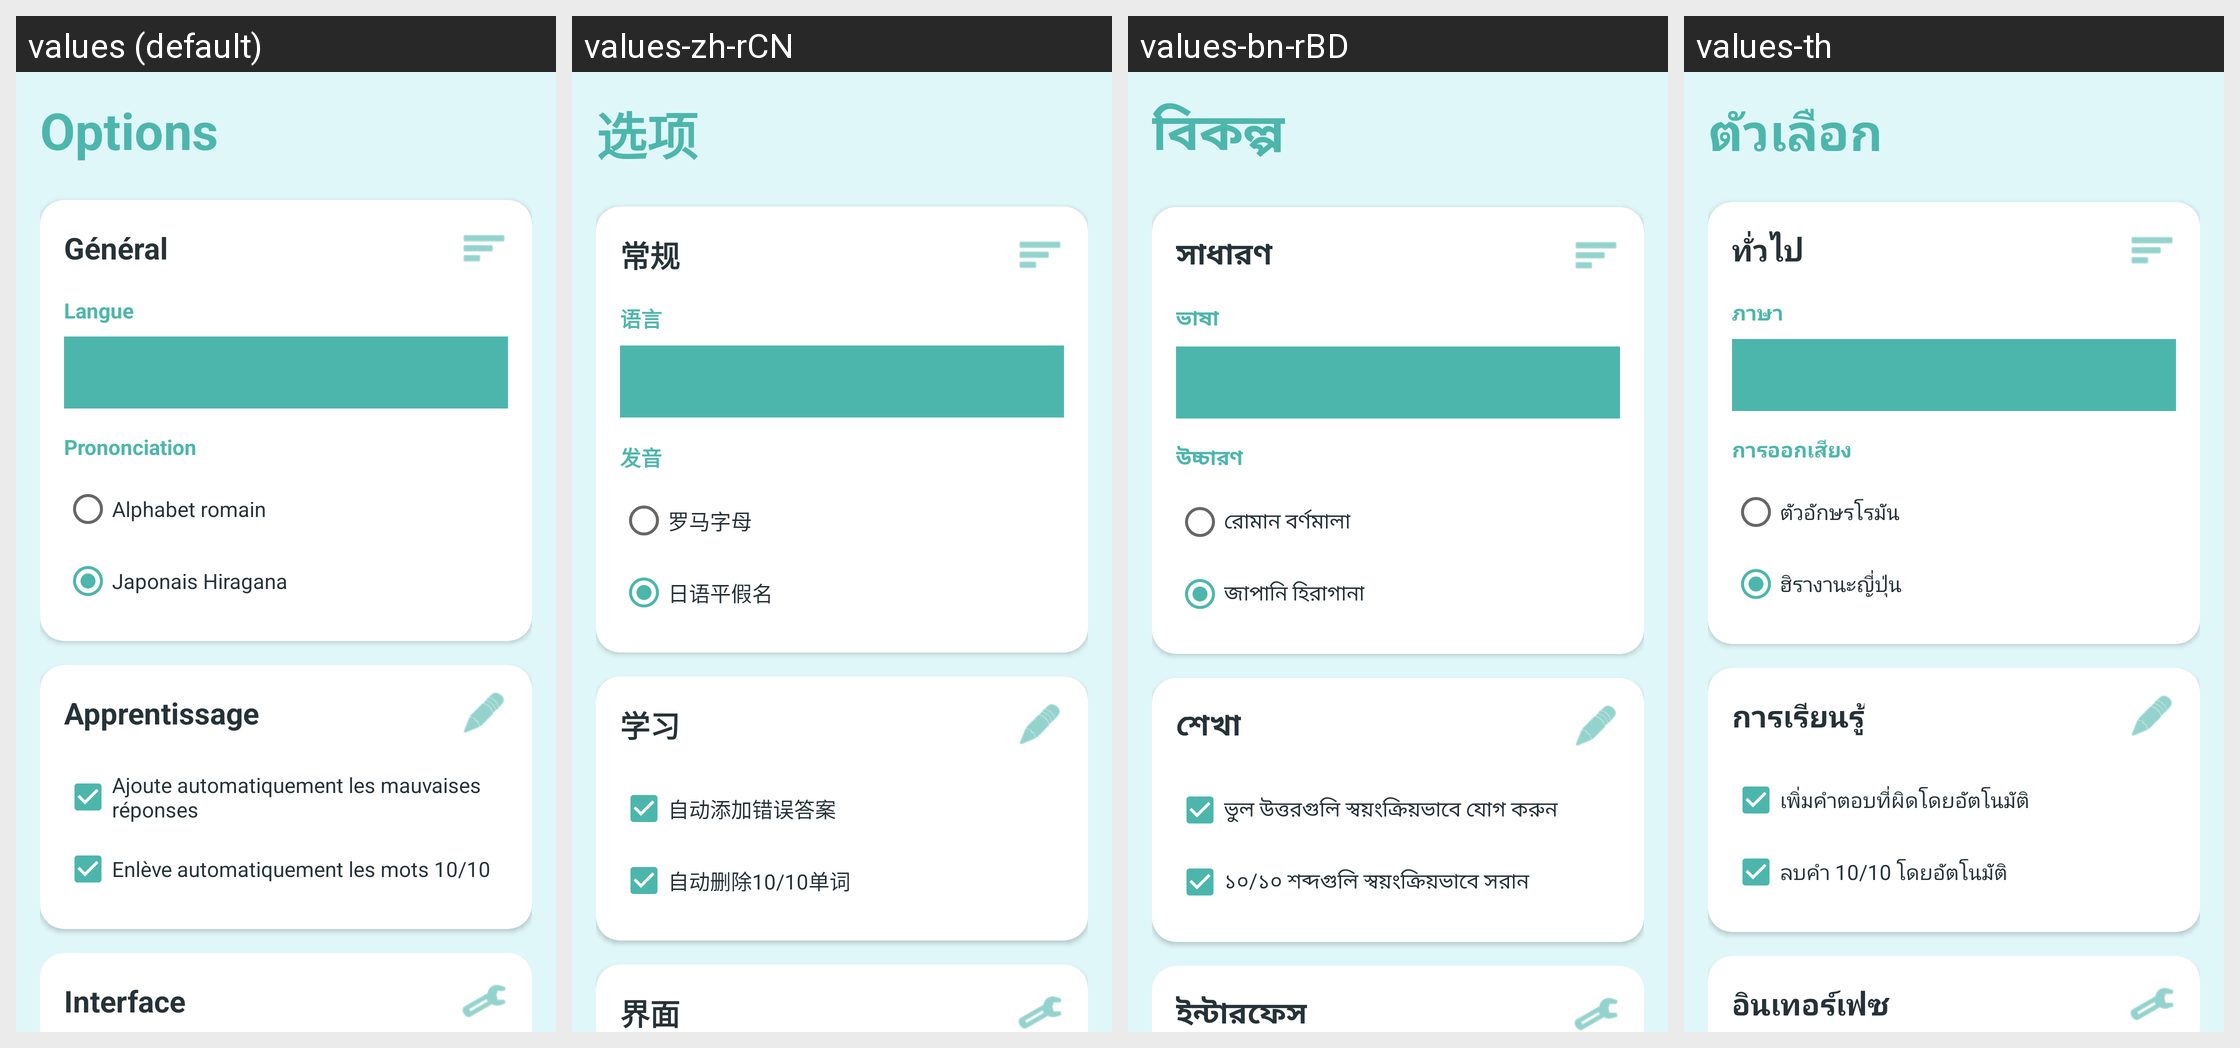

Translations of the strings shown on this Android screen, per locale in the grid:
Android screen res/layout/fragment_settings.xml rendered under 4 locales, left to right: values (default), values-zh-rCN, values-bn-rBD, values-th. Device: Nexus 5 (rendered at 1080×1920; each locale shown at half size, 540×960, under a caption strip naming it); theme Theme.NihongoMochi.
Other locales in the repository, not shown: values-ar, values-de, values-en-rGB, values-es, values-in, values-it, values-ko, values-pt-rBR, values-ru, values-vi.
Strings drawn on this screen, with the default value and each locale's value (text and hints the layout hard-codes, and strings that could not be matched under every locale, appear in the picture but are not listed):

settings_title
  values: Options
  values-zh-rCN: 选项
  values-bn-rBD: বিকল্প
  values-th: ตัวเลือก

settings_category_general
  values: Général
  values-zh-rCN: 常规
  values-bn-rBD: সাধারণ
  values-th: ทั่วไป

settings_language
  values: Langue
  values-zh-rCN: 语言
  values-bn-rBD: ভাষা
  values-th: ภาษา

settings_pronunciation
  values: Prononciation
  values-zh-rCN: 发音
  values-bn-rBD: উচ্চারণ
  values-th: การออกเสียง

settings_pronunciation_roman
  values: Alphabet romain
  values-zh-rCN: 罗马字母
  values-bn-rBD: রোমান বর্ণমালা
  values-th: ตัวอักษรโรมัน

settings_pronunciation_hiragana
  values: Japonais Hiragana
  values-zh-rCN: 日语平假名
  values-bn-rBD: জাপানি হিরাগানা
  values-th: ฮิรางานะญี่ปุ่น

settings_category_learning
  values: Apprentissage
  values-zh-rCN: 学习
  values-bn-rBD: শেখা
  values-th: การเรียนรู้

settings_add_wrong_answers
  values: Ajoute automatiquement les mauvaises réponses
  values-zh-rCN: 自动添加错误答案
  values-bn-rBD: ভুল উত্তরগুলি স্বয়ংক্রিয়ভাবে যোগ করুন
  values-th: เพิ่มคำตอบที่ผิดโดยอัตโนมัติ

settings_remove_good_answers
  values: Enlève automatiquement les mots 10/10
  values-zh-rCN: 自动删除10/10单词
  values-bn-rBD: ১০/১০ শব্দগুলি স্বয়ংক্রিয়ভাবে সরান
  values-th: ลบคำ 10/10 โดยอัตโนมัติ

settings_category_interface
  values: Interface
  values-zh-rCN: 界面
  values-bn-rBD: ইন্টারফেস
  values-th: อินเทอร์เฟซ
